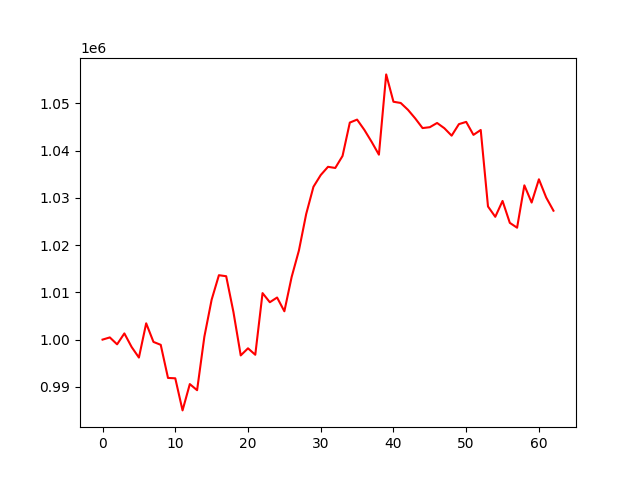

The data file committed next to this chart (first rows):
, 0
0, 1000000
1, 1000466
2, 999003
3, 1001313
4, 998434
5, 996203
6, 1003449
7, 999514
8, 998898
9, 991890
10, 991816
11, 985024
12, 990591
13, 989298
14, 1000615
15, 1008449
16, 1013628
17, 1013414
18, 1005816
19, 996657
20, 998162
21, 996795
22, 1009841
23, 1007911
24, 1008907
25, 1005996
26, 1013246
27, 1018853
28, 1026572
29, 1032339
30, 1034820
31, 1036560
32, 1036318
33, 1038864
34, 1045919
35, 1046550
36, 1044371
37, 1041845
38, 1039132
39, 1056114
40, 1050330
41, 1050067
42, 1048612
43, 1046789
44, 1044758
45, 1044944
46, 1045837
47, 1044726
48, 1043150
49, 1045590
50, 1046068
51, 1043320
52, 1044353
53, 1028167
54, 1025982
55, 1029341
56, 1024704
57, 1023680
58, 1032643
59, 1029000
... 3 more rows
